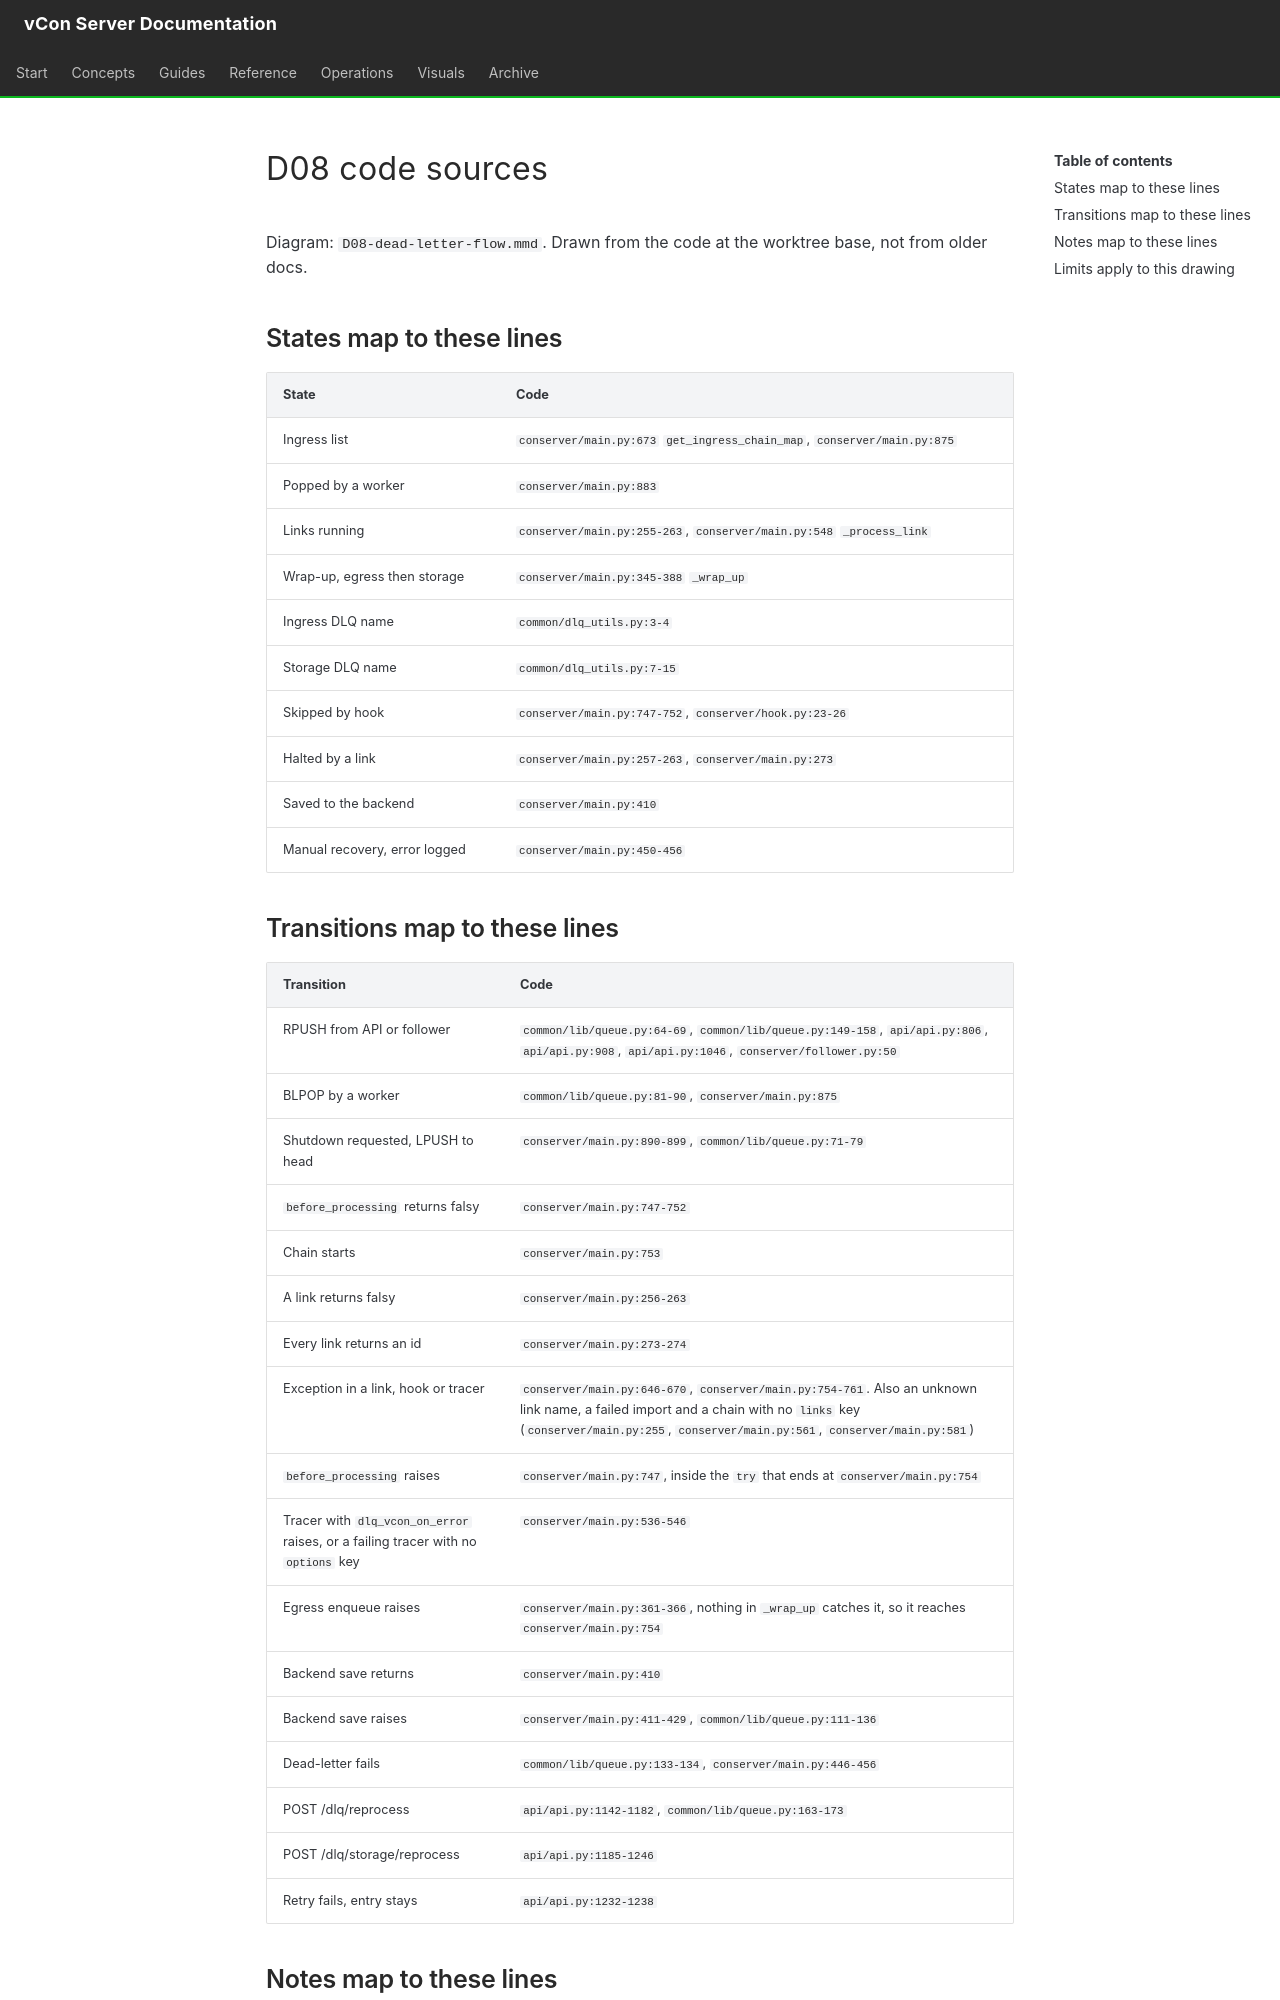

repository: vcon-dev/vcon-server · page: diagrams/D08.sources/index.html · generator: mkdocs

# D08 code sources

Diagram: `D08-dead-letter-flow.mmd`. Drawn from the code at the worktree base, not from older docs.

## States map to these lines

| State | Code |
|---|---|
| Ingress list | `conserver/main.py:673` `get_ingress_chain_map`, `conserver/main.py:875` |
| Popped by a worker | `conserver/main.py:883` |
| Links running | `conserver/main.py:255-263`, `conserver/main.py:548` `_process_link` |
| Wrap-up, egress then storage | `conserver/main.py:345-388` `_wrap_up` |
| Ingress DLQ name | `common/dlq_utils.py:3-4` |
| Storage DLQ name | `common/dlq_utils.py:7-15` |
| Skipped by hook | `conserver/main.py:747-752`, `conserver/hook.py:23-26` |
| Halted by a link | `conserver/main.py:257-263`, `conserver/main.py:273` |
| Saved to the backend | `conserver/main.py:410` |
| Manual recovery, error logged | `conserver/main.py:450-456` |

## Transitions map to these lines

| Transition | Code |
|---|---|
| RPUSH from API or follower | `common/lib/queue.py:64-69`, `common/lib/queue.py:149-158`, `api/api.py:806`, `api/api.py:908`, `api/api.py:1046`, `conserver/follower.py:50` |
| BLPOP by a worker | `common/lib/queue.py:81-90`, `conserver/main.py:875` |
| Shutdown requested, LPUSH to head | `conserver/main.py:890-899`, `common/lib/queue.py:71-79` |
| `before_processing` returns falsy | `conserver/main.py:747-752` |
| Chain starts | `conserver/main.py:753` |
| A link returns falsy | `conserver/main.py:256-263` |
| Every link returns an id | `conserver/main.py:273-274` |
| Exception in a link, hook or tracer | `conserver/main.py:646-670`, `conserver/main.py:754-761`. Also an unknown link name, a failed import and a chain with no `links` key (`conserver/main.py:255`, `conserver/main.py:561`, `conserver/main.py:581`) |
| `before_processing` raises | `conserver/main.py:747`, inside the `try` that ends at `conserver/main.py:754` |
| Tracer with `dlq_vcon_on_error` raises, or a failing tracer with no `options` key | `conserver/main.py:536-546` |
| Egress enqueue raises | `conserver/main.py:361-366`, nothing in `_wrap_up` catches it, so it reaches `conserver/main.py:754` |
| Backend save returns | `conserver/main.py:410` |
| Backend save raises | `conserver/main.py:411-429`, `common/lib/queue.py:111-136` |
| Dead-letter fails | `common/lib/queue.py:133-134`, `conserver/main.py:446-456` |
| POST /dlq/reprocess | `api/api.py:1142-1182`, `common/lib/queue.py:163-173` |
| POST /dlq/storage/reprocess | `api/api.py:1185-1246` |
| Retry fails, entry stays | `api/api.py:1232-1238` |
